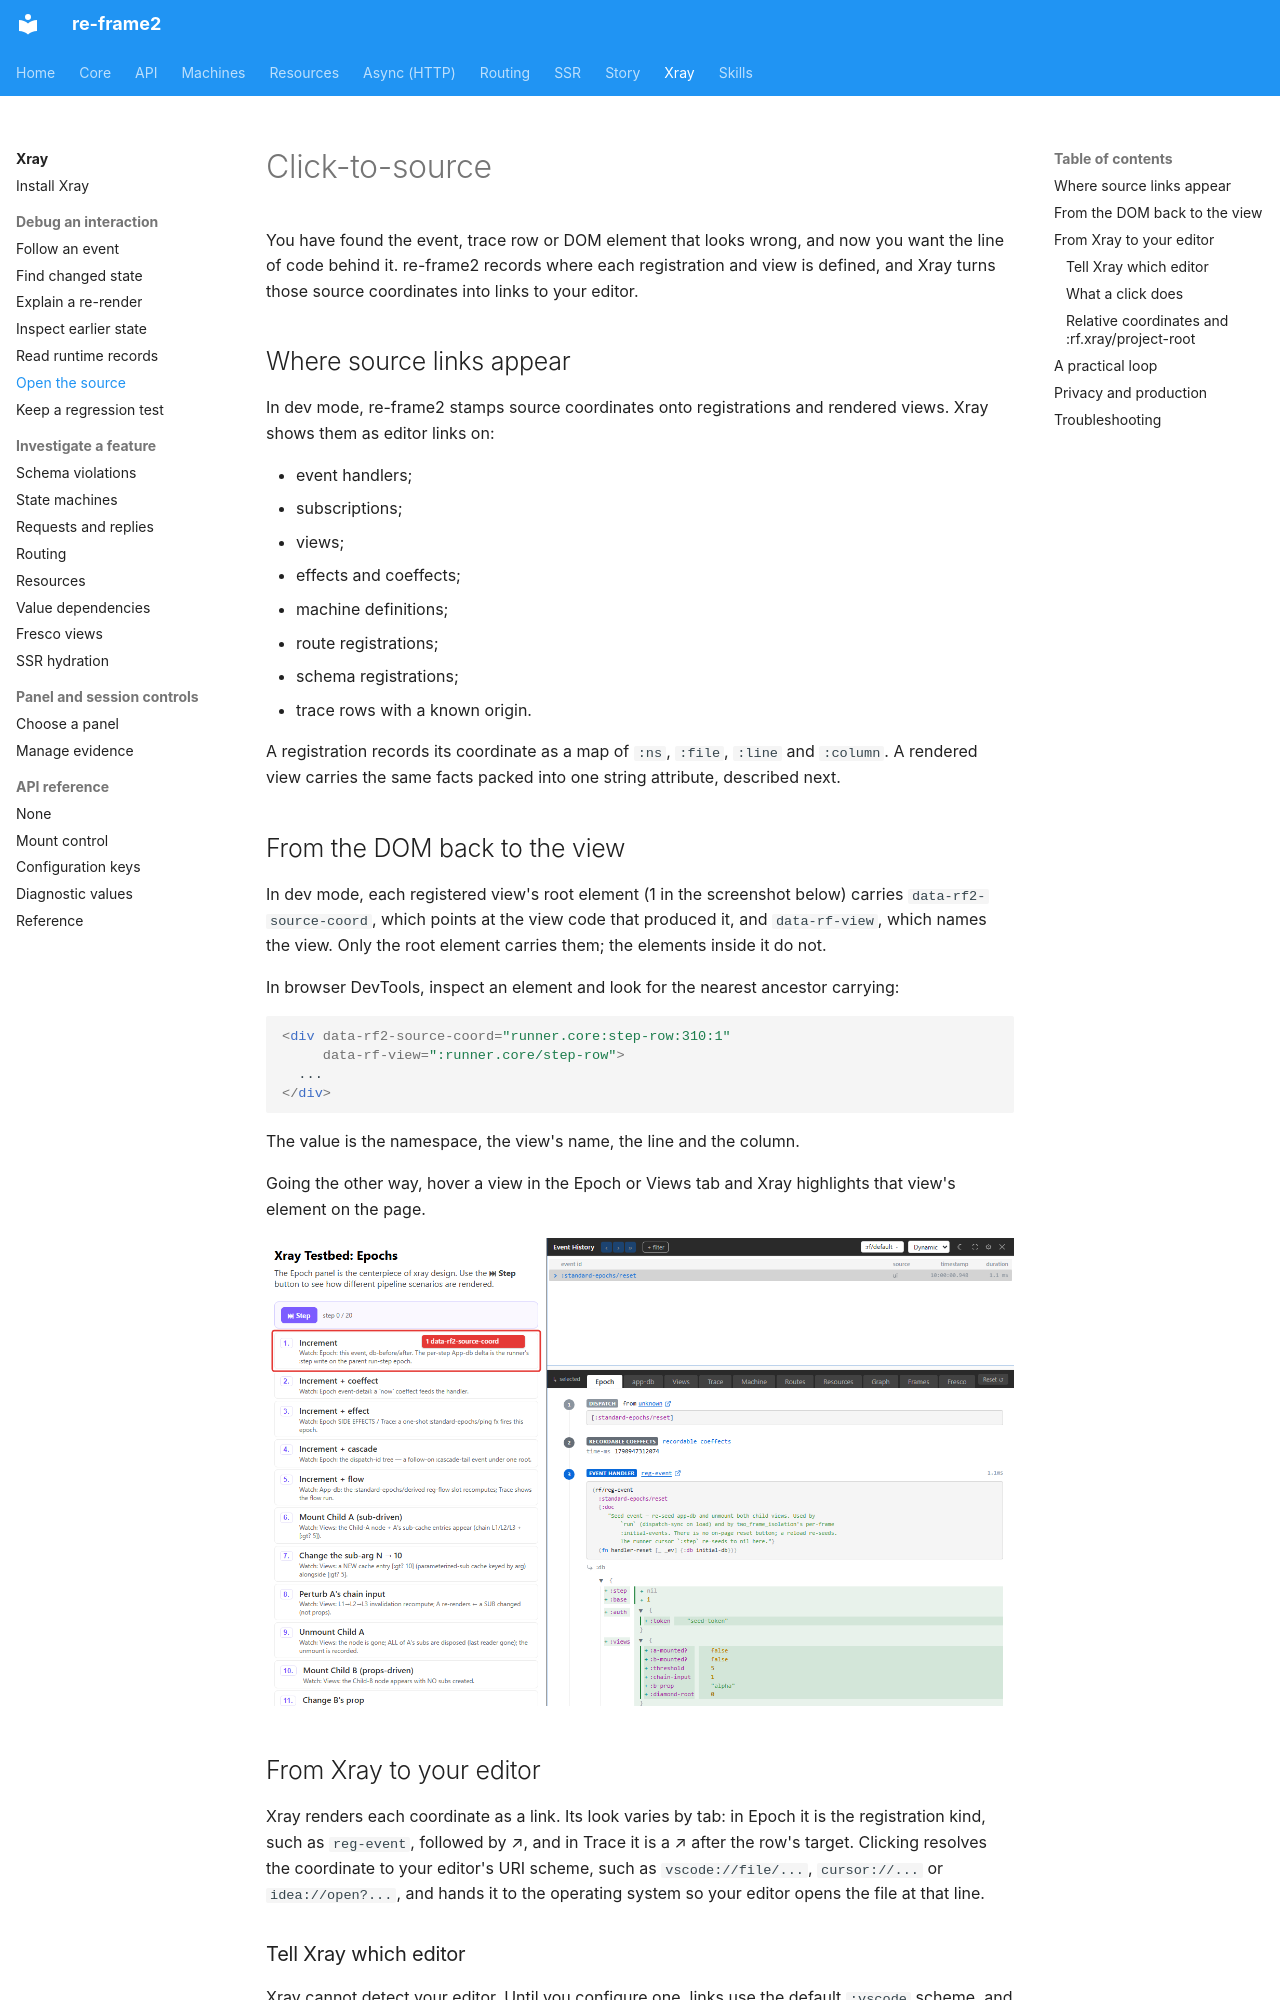

repository: day8/re-frame2 · page: xray/05-click-to-source/index.html · generator: mkdocs

# Click-to-source

You have found the event, trace row or DOM element that looks wrong, and now you want the line of code behind it. re-frame2 records where each registration and view is defined, and Xray turns those source coordinates into links to your editor.

## Where source links appear

In dev mode, re-frame2 stamps source coordinates onto registrations and rendered views. Xray shows them as editor links on:

- event handlers;
- subscriptions;
- views;
- effects and coeffects;
- machine definitions;
- route registrations;
- schema registrations;
- trace rows with a known origin.

A registration records its coordinate as a map of `:ns`, `:file`, `:line` and `:column`. A rendered view carries the same facts packed into one string attribute, described next.

## From the DOM back to the view

In dev mode, each registered view's root element (1 in the screenshot below) carries `data-rf2-source-coord`, which points at the view code that produced it, and `data-rf-view`, which names the view. Only the root element carries them; the elements inside it do not.

In browser DevTools, inspect an element and look for the nearest ancestor carrying:

```html
<div data-rf2-source-coord="runner.core:step-row:310:1"
     data-rf-view=":runner.core/step-row">
  ...
</div>
```

The value is the namespace, the view's name, the line and the column.

Going the other way, hover a view in the Epoch or Views tab and Xray highlights that view's element on the page.

[![The standard-epochs testbed with one step row outlined and numbered 1: the view's root element, which carries data-rf2-source-coord](../images/xray/xray-tutorial-source-coord.png)](../images/xray/xray-tutorial-source-coord.png)

## From Xray to your editor

Xray renders each coordinate as a link. Its look varies by tab: in Epoch it is the registration kind, such as `reg-event`, followed by ↗, and in Trace it is a ↗ after the row's target. Clicking resolves the coordinate to your editor's URI scheme, such as `vscode://file/...`, `cursor://...` or `idea://open?...`, and hands it to the operating system so your editor opens the file at that line.
